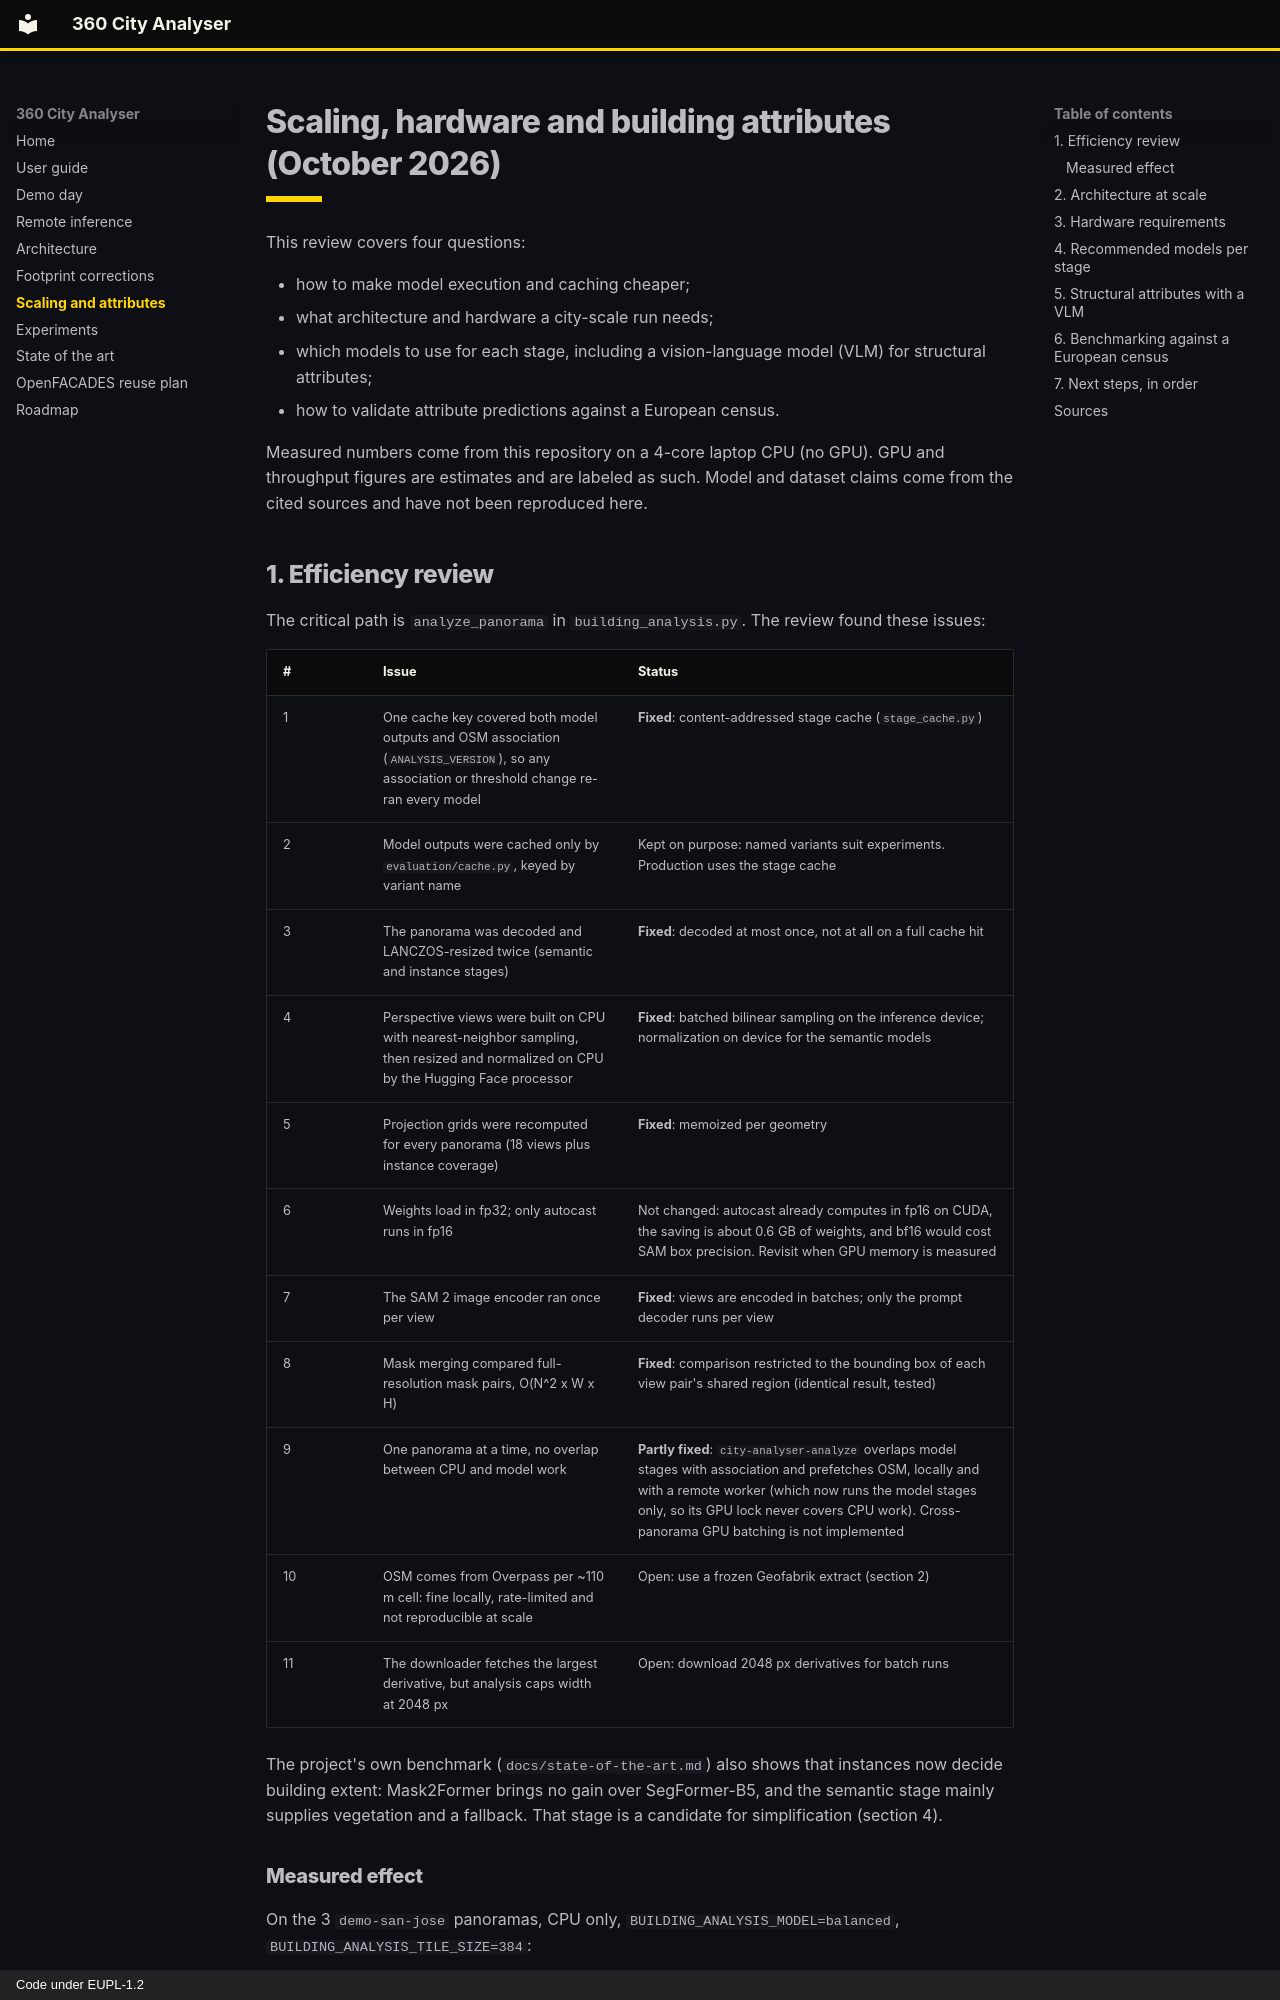

repository: JSempereH/360_city_analyser · page: scaling-and-attributes/index.html · generator: mkdocs · copyright: Code under EUPL-1.2

# Scaling, hardware and building attributes (October 2026)

This review covers four questions:

- how to make model execution and caching cheaper;
- what architecture and hardware a city-scale run needs;
- which models to use for each stage, including a vision-language model (VLM) for structural attributes;
- how to validate attribute predictions against a European census.

Measured numbers come from this repository on a 4-core laptop CPU (no GPU). GPU and throughput figures are estimates and are labeled as such. Model and dataset claims come from the cited sources and have not been reproduced here.

## 1. Efficiency review

The critical path is `analyze_panorama` in `building_analysis.py`. The review found these issues:

| # | Issue | Status |
|---|---|---|
| 1 | One cache key covered both model outputs and OSM association (`ANALYSIS_VERSION`), so any association or threshold change re-ran every model | **Fixed**: content-addressed stage cache (`stage_cache.py`) |
| 2 | Model outputs were cached only by `evaluation/cache.py`, keyed by variant name | Kept on purpose: named variants suit experiments. Production uses the stage cache |
| 3 | The panorama was decoded and LANCZOS-resized twice (semantic and instance stages) | **Fixed**: decoded at most once, not at all on a full cache hit |
| 4 | Perspective views were built on CPU with nearest-neighbor sampling, then resized and normalized on CPU by the Hugging Face processor | **Fixed**: batched bilinear sampling on the inference device; normalization on device for the semantic models |
| 5 | Projection grids were recomputed for every panorama (18 views plus instance coverage) | **Fixed**: memoized per geometry |
| 6 | Weights load in fp32; only autocast runs in fp16 | Not changed: autocast already computes in fp16 on CUDA, the saving is about 0.6 GB of weights, and bf16 would cost SAM box precision. Revisit when GPU memory is measured |
| 7 | The SAM 2 image encoder ran once per view | **Fixed**: views are encoded in batches; only the prompt decoder runs per view |
| 8 | Mask merging compared full-resolution mask pairs, O(N^2 x W x H) | **Fixed**: comparison restricted to the bounding box of each view pair's shared region (identical result, tested) |
| 9 | One panorama at a time, no overlap between CPU and model work | **Partly fixed**: `city-analyser-analyze` overlaps model stages with association and prefetches OSM, locally and with a remote worker (which now runs the model stages only, so its GPU lock never covers CPU work). Cross-panorama GPU batching is not implemented |
| 10 | OSM comes from Overpass per ~110 m cell: fine locally, rate-limited and not reproducible at scale | Open: use a frozen Geofabrik extract (section 2) |
| 11 | The downloader fetches the largest derivative, but analysis caps width at 2048 px | Open: download 2048 px derivatives for batch runs |

The project's own benchmark (`docs/state-of-the-art.md`) also shows that instances now decide building extent: Mask2Former brings no gain over SegFormer-B5, and the semantic stage mainly supplies vegetation and a fallback. That stage is a candidate for simplification (section 4).
